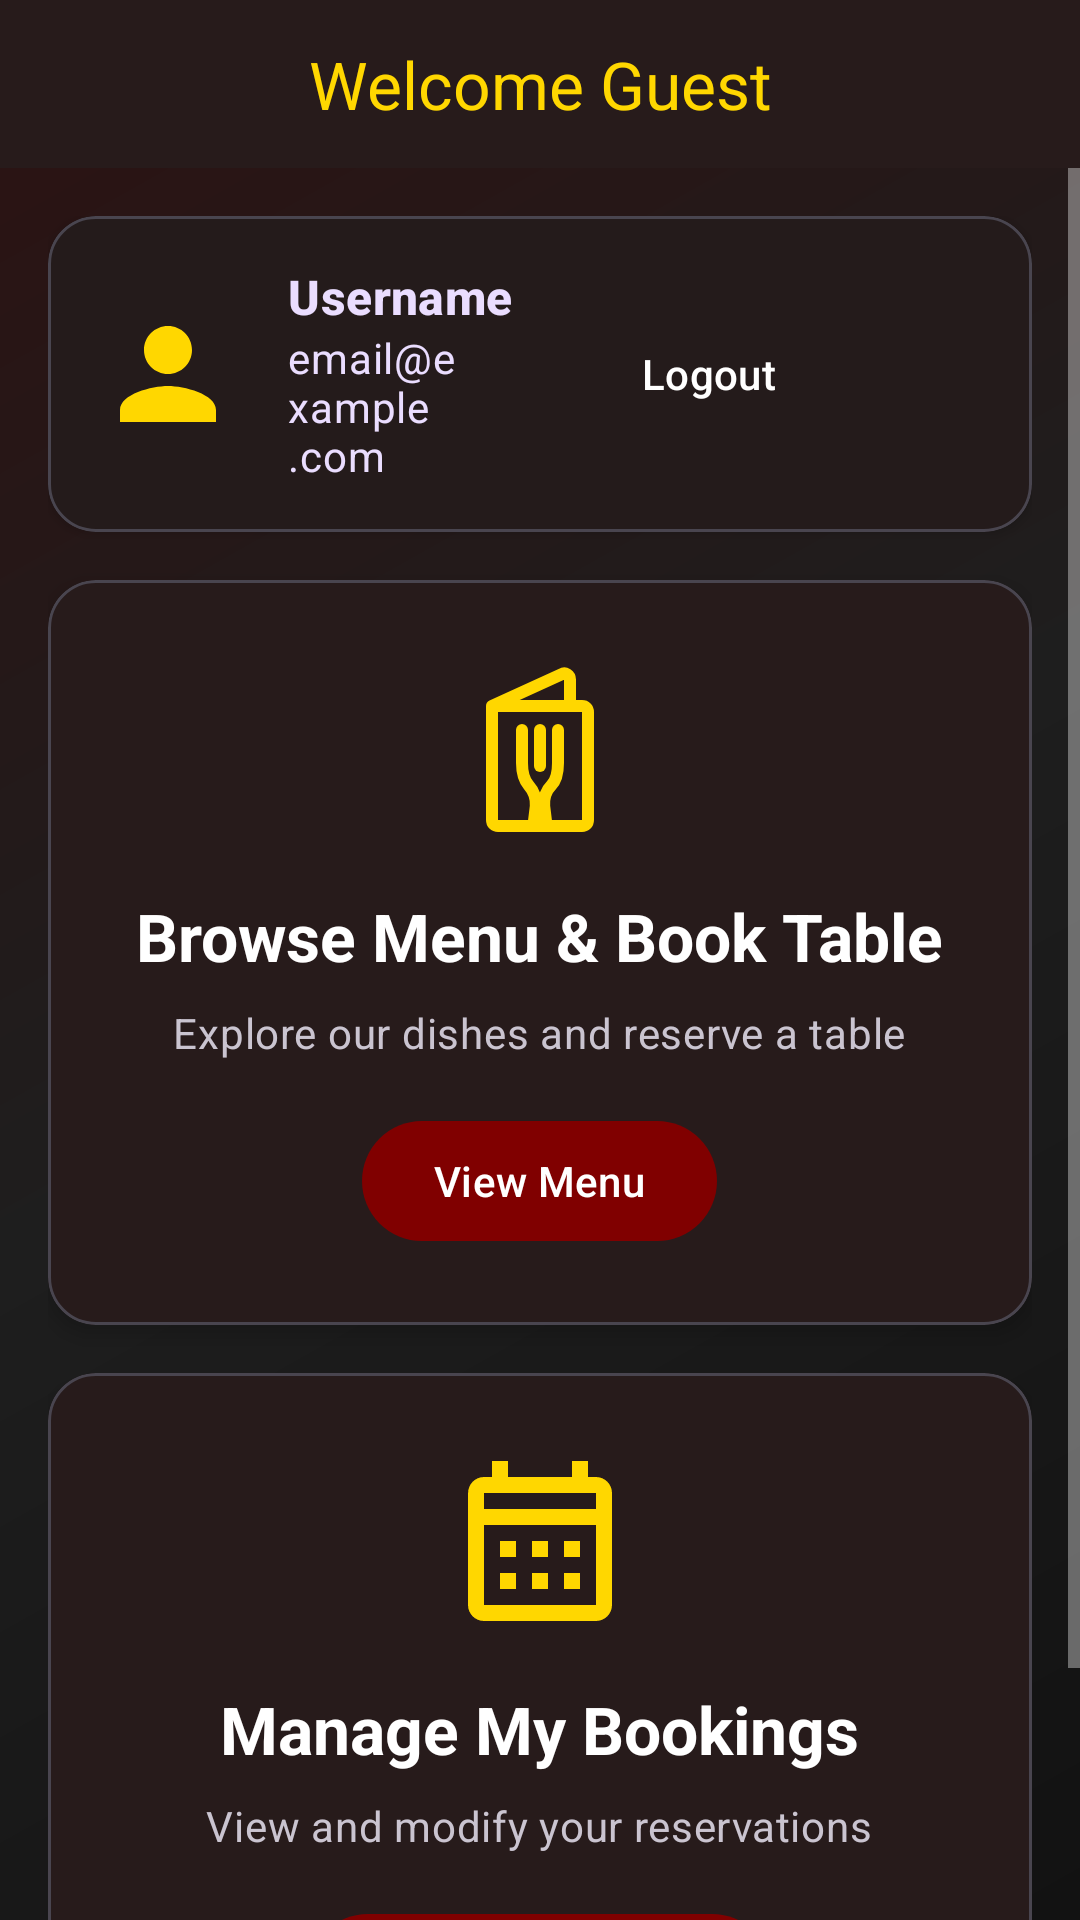

The Android layout XML behind this screen, and the referenced resources:
<!-- AndroidManifest.xml: application theme Theme.RestaurantManagementApp -->
<!-- res/layout/guest_dashboard.xml -->
<?xml version="1.0" encoding="utf-8"?>
<androidx.constraintlayout.widget.ConstraintLayout
    xmlns:android="http://schemas.android.com/apk/res/android"
    xmlns:app="http://schemas.android.com/apk/res-auto"
    xmlns:tools="http://schemas.android.com/tools"
    android:layout_width="match_parent"
    android:layout_height="match_parent"
    android:background="@drawable/gradient_background"
    tools:context=".ui.dashboard.GuestDashboardActivity">

    

    <com.google.android.material.appbar.MaterialToolbar
        android:id="@+id/toolbar_guest"
        android:layout_width="match_parent"
        android:layout_height="?android:attr/actionBarSize"
        android:background="?attr/colorSurface"
        android:elevation="4dp"
        app:layout_constraintTop_toTopOf="parent"
        app:title="@string/guest_welcome_title"
        app:titleCentered="true"
        app:titleTextColor="@color/colorAccent">

    </com.google.android.material.appbar.MaterialToolbar>

    <ScrollView
        android:layout_width="match_parent"
        android:layout_height="0dp"
        app:layout_constraintTop_toBottomOf="@id/toolbar_guest"
        app:layout_constraintBottom_toBottomOf="parent">

        <LinearLayout
            android:layout_width="match_parent"
            android:layout_height="wrap_content"
            android:orientation="vertical"
            android:padding="@dimen/spacing_medium">

            
            <com.google.android.material.card.MaterialCardView
                android:id="@+id/card_user_profile"
                android:layout_width="match_parent"
                android:layout_height="wrap_content"
                android:layout_marginBottom="@dimen/spacing_medium"
                app:cardBackgroundColor="?attr/colorSurface"
                app:cardCornerRadius="@dimen/card_corner_radius"
                app:cardElevation="2dp">

                <LinearLayout
                    android:layout_width="match_parent"
                    android:layout_height="wrap_content"
                    android:orientation="horizontal"
                    android:padding="@dimen/spacing_medium"
                    android:gravity="center_vertical">

                    <com.google.android.material.imageview.ShapeableImageView
                        android:layout_width="48dp"
                        android:layout_height="48dp"
                        android:src="@drawable/ic_person"
                        app:tint="@color/colorAccent"
                        android:layout_marginEnd="@dimen/spacing_medium"/>

                    <LinearLayout
                        android:layout_width="0dp"
                        android:layout_height="wrap_content"
                        android:layout_weight="1"
                        android:orientation="vertical">

                        <TextView
                            android:id="@+id/text_username"
                            android:layout_width="wrap_content"
                            android:layout_height="wrap_content"
                            android:text="Username"
                            android:textAppearance="@style/TextAppearance.Material3.TitleMedium"
                            android:textColor="?attr/colorOnPrimaryContainer"
                            android:textStyle="bold"/>

                        <TextView
                            android:id="@+id/text_email"
                            android:layout_width="wrap_content"
                            android:layout_height="wrap_content"
                            android:text="email@example.com"
                            android:textAppearance="@style/TextAppearance.Material3.BodyMedium"
                            android:textColor="?attr/colorOnPrimaryContainer"/>
                    </LinearLayout>

                    <com.google.android.material.button.MaterialButton
                        android:id="@+id/button_logout"
                        android:layout_width="wrap_content"
                        android:layout_height="wrap_content"
                        android:text="Logout"
                        style="@style/Widget.Material3.Button.TextButton"
                        android:textColor="@color/pg_text_primary"/>

                    <ImageButton
                        android:id="@+id/button_settings"
                        android:layout_width="48dp"
                        android:layout_height="48dp"
                        android:background="?attr/selectableItemBackgroundBorderless"
                        android:src="@drawable/ic_settings_new" 
                        app:tint="@color/colorAccent"
                        android:contentDescription="Settings" />
                </LinearLayout>
            </com.google.android.material.card.MaterialCardView>

            
            <com.google.android.material.card.MaterialCardView
                android:id="@+id/card_make_reservation"
                android:layout_width="match_parent"
                android:layout_height="wrap_content"
                android:layout_marginBottom="@dimen/spacing_medium"
                app:cardBackgroundColor="?attr/colorSurface"
                app:cardCornerRadius="@dimen/card_corner_radius"
                app:cardElevation="4dp"
                android:clickable="true"
                android:focusable="true"
                android:foreground="?attr/selectableItemBackground">

                <LinearLayout
                    android:layout_width="match_parent"
                    android:layout_height="wrap_content"
                    android:orientation="vertical"
                    android:padding="@dimen/spacing_large"
                    android:gravity="center">

                    <com.google.android.material.imageview.ShapeableImageView
                        android:layout_width="64dp"
                        android:layout_height="64dp"
                        android:src="@drawable/ic_restaurant_menu"
                        app:tint="?attr/colorSecondary"/>

                    <TextView
                        android:layout_width="wrap_content"
                        android:layout_height="wrap_content"
                        android:layout_marginTop="@dimen/spacing_medium"
                        android:text="@string/browse_menu_and_book"
                        android:textAppearance="@style/TextAppearance.Material3.TitleLarge"
                        android:textColor="?attr/colorOnSurface"
                        android:textStyle="bold"/>

                    <TextView
                        android:layout_width="wrap_content"
                        android:layout_height="wrap_content"
                        android:layout_marginTop="@dimen/spacing_small"
                        android:text="Explore our dishes and reserve a table"
                        android:textAppearance="@style/TextAppearance.Material3.BodyMedium"
                        android:textColor="?attr/colorOnSurfaceVariant"/>

                    <com.google.android.material.button.MaterialButton
                        android:id="@+id/button_browse_menu"
                        android:layout_width="wrap_content"
                        android:layout_height="wrap_content"
                        android:layout_marginTop="@dimen/spacing_medium"
                        android:text="@string/view_menu_button" />
                </LinearLayout>
            </com.google.android.material.card.MaterialCardView>

            
            <com.google.android.material.card.MaterialCardView
                android:id="@+id/card_my_reservations"
                android:layout_width="match_parent"
                android:layout_height="wrap_content"
                android:layout_marginBottom="@dimen/spacing_medium"
                app:cardBackgroundColor="?attr/colorSurface"
                app:cardCornerRadius="@dimen/card_corner_radius"
                app:cardElevation="4dp"
                android:clickable="true"
                android:focusable="true"
                android:foreground="?attr/selectableItemBackground">

                <LinearLayout
                    android:layout_width="match_parent"
                    android:layout_height="wrap_content"
                    android:orientation="vertical"
                    android:padding="@dimen/spacing_large"
                    android:gravity="center">

                    <com.google.android.material.imageview.ShapeableImageView
                        android:layout_width="64dp"
                        android:layout_height="64dp"
                        android:src="@drawable/ic_event"
                        app:tint="?attr/colorSecondary"/>

                    <TextView
                        android:layout_width="wrap_content"
                        android:layout_height="wrap_content"
                        android:layout_marginTop="@dimen/spacing_medium"
                        android:text="@string/manage_my_bookings"
                        android:textAppearance="@style/TextAppearance.Material3.TitleLarge"
                        android:textColor="?attr/colorOnSurface"
                        android:textStyle="bold"/>

                    <TextView
                        android:layout_width="wrap_content"
                        android:layout_height="wrap_content"
                        android:layout_marginTop="@dimen/spacing_small"
                        android:text="View and modify your reservations"
                        android:textAppearance="@style/TextAppearance.Material3.BodyMedium"
                        android:textColor="?attr/colorOnSurfaceVariant"/>

                    <com.google.android.material.button.MaterialButton
                        android:id="@+id/button_view_reservations"
                        android:layout_width="wrap_content"
                        android:layout_height="wrap_content"
                        android:layout_marginTop="@dimen/spacing_medium"
                        android:text="@string/my_reservations_button" />
                </LinearLayout>
            </com.google.android.material.card.MaterialCardView>

        </LinearLayout>
    </ScrollView>
</androidx.constraintlayout.widget.ConstraintLayout>
<!-- resources referenced by this layout -->
<resources>
  <color name="colorAccent">@color/pg_secondary_accent</color>
  <color name="pg_text_primary">#FFFFFF</color>
  <dimen name="card_corner_radius">16dp</dimen>
  <dimen name="spacing_large">24dp</dimen>
  <dimen name="spacing_medium">16dp</dimen>
  <dimen name="spacing_small">8dp</dimen>
  <!-- drawable gradient_background (drawable) -->
  <?xml version="1.0" encoding="utf-8"?>
  <shape xmlns:android="http://schemas.android.com/apk/res/android"
      android:shape="rectangle">
      <gradient
          android:angle="135"
          android:startColor="#121212"
          android:centerColor="#1E1E1E"
          android:endColor="#2C1212"
          android:type="linear" />
  </shape>
  <!-- drawable ic_event (drawable) -->
  <vector xmlns:android="http://schemas.android.com/apk/res/android"
      android:width="24dp"
      android:height="24dp"
      android:viewportWidth="24.0"
      android:viewportHeight="24.0">
      <path
          android:fillColor="#FFFFFFFF"
          android:pathData="M19,4h-1V2h-2v2H8V2H6v2H5C3.89,4,3.01,4.9,3.01,6L3,20c0,1.1,0.89,2,2,2h14c1.1,0,2-0.9,2-2V6C21,4.9,20.1,4,19,4z M19,20H5V10h14V20z M19,8H5V6h14V8z M9,14H7v-2h2V14z M13,14h-2v-2h2V14z M17,14h-2v-2h2V14z M9,18H7v-2h2V18z M13,18h-2v-2h2V18z M17,18h-2v-2h2V18z"/>
  </vector>
  <!-- drawable ic_person (drawable) -->
  <vector xmlns:android="http://schemas.android.com/apk/res/android"
      android:width="24dp"
      android:height="24dp"
      android:viewportWidth="24.0"
      android:viewportHeight="24.0">
      <path
          android:fillColor="#FFFFFFFF"
          android:pathData="M12,12c2.21,0,4-1.79,4-4s-1.79-4-4-4S8,5.79,8,8S9.79,12,12,12z M12,14c-2.67,0-8,1.34-8,4v2h16v-2C20,15.34,14.67,14,12,14z"/>
  </vector>
  <string name="browse_menu_and_book">Browse Menu &amp; Book Table</string>
  <string name="guest_welcome_title">Welcome Guest</string>
  <string name="manage_my_bookings">Manage My Bookings</string>
  <string name="my_reservations_button">My Reservations</string>
  <string name="view_menu_button">View Menu</string>
  <style name="Theme.RestaurantManagementApp" parent="Base.Theme.RestaurantManagementApp" />
  <color name="pg_secondary_accent">#FFD700</color>
  <style name="Base.Theme.RestaurantManagementApp" parent="Theme.Material3.Dark.NoActionBar">
  
          
          
          <item name="colorPrimary">@color/pg_primary_accent</item>
          <item name="colorOnPrimary">@color/pg_text_primary</item>
  
          
          <item name="colorSecondary">@color/pg_secondary_accent</item>
          <item name="colorOnSecondary">@color/pg_primary_background</item> 
  
          
          <item name="android:windowBackground">@drawable/gradient_background</item>
          <item name="android:colorBackground">@color/pg_primary_background</item>
          <item name="colorSurface">@color/pg_surface</item>
          <item name="colorError">@color/pg_error</item>
  
          
          <item name="colorOnSurface">@color/pg_text_primary</item>
          <item name="colorOnBackground">@color/pg_text_primary</item>
          <item name="android:textColor">@color/pg_text_primary</item>
          <item name="android:textColorSecondary">@color/pg_text_secondary</item>
  
          
          <item name="android:statusBarColor">@color/pg_surface</item>
          <item name="android:windowLightStatusBar">false</item>
      </style>
  <color name="pg_primary_accent">#800000</color>
  <color name="pg_primary_background">#121212</color>
  <color name="pg_surface">#1E1E1E</color>
  <color name="pg_error">#CF6679</color>
  <color name="pg_text_secondary">#B3FFFFFF</color>
</resources>
